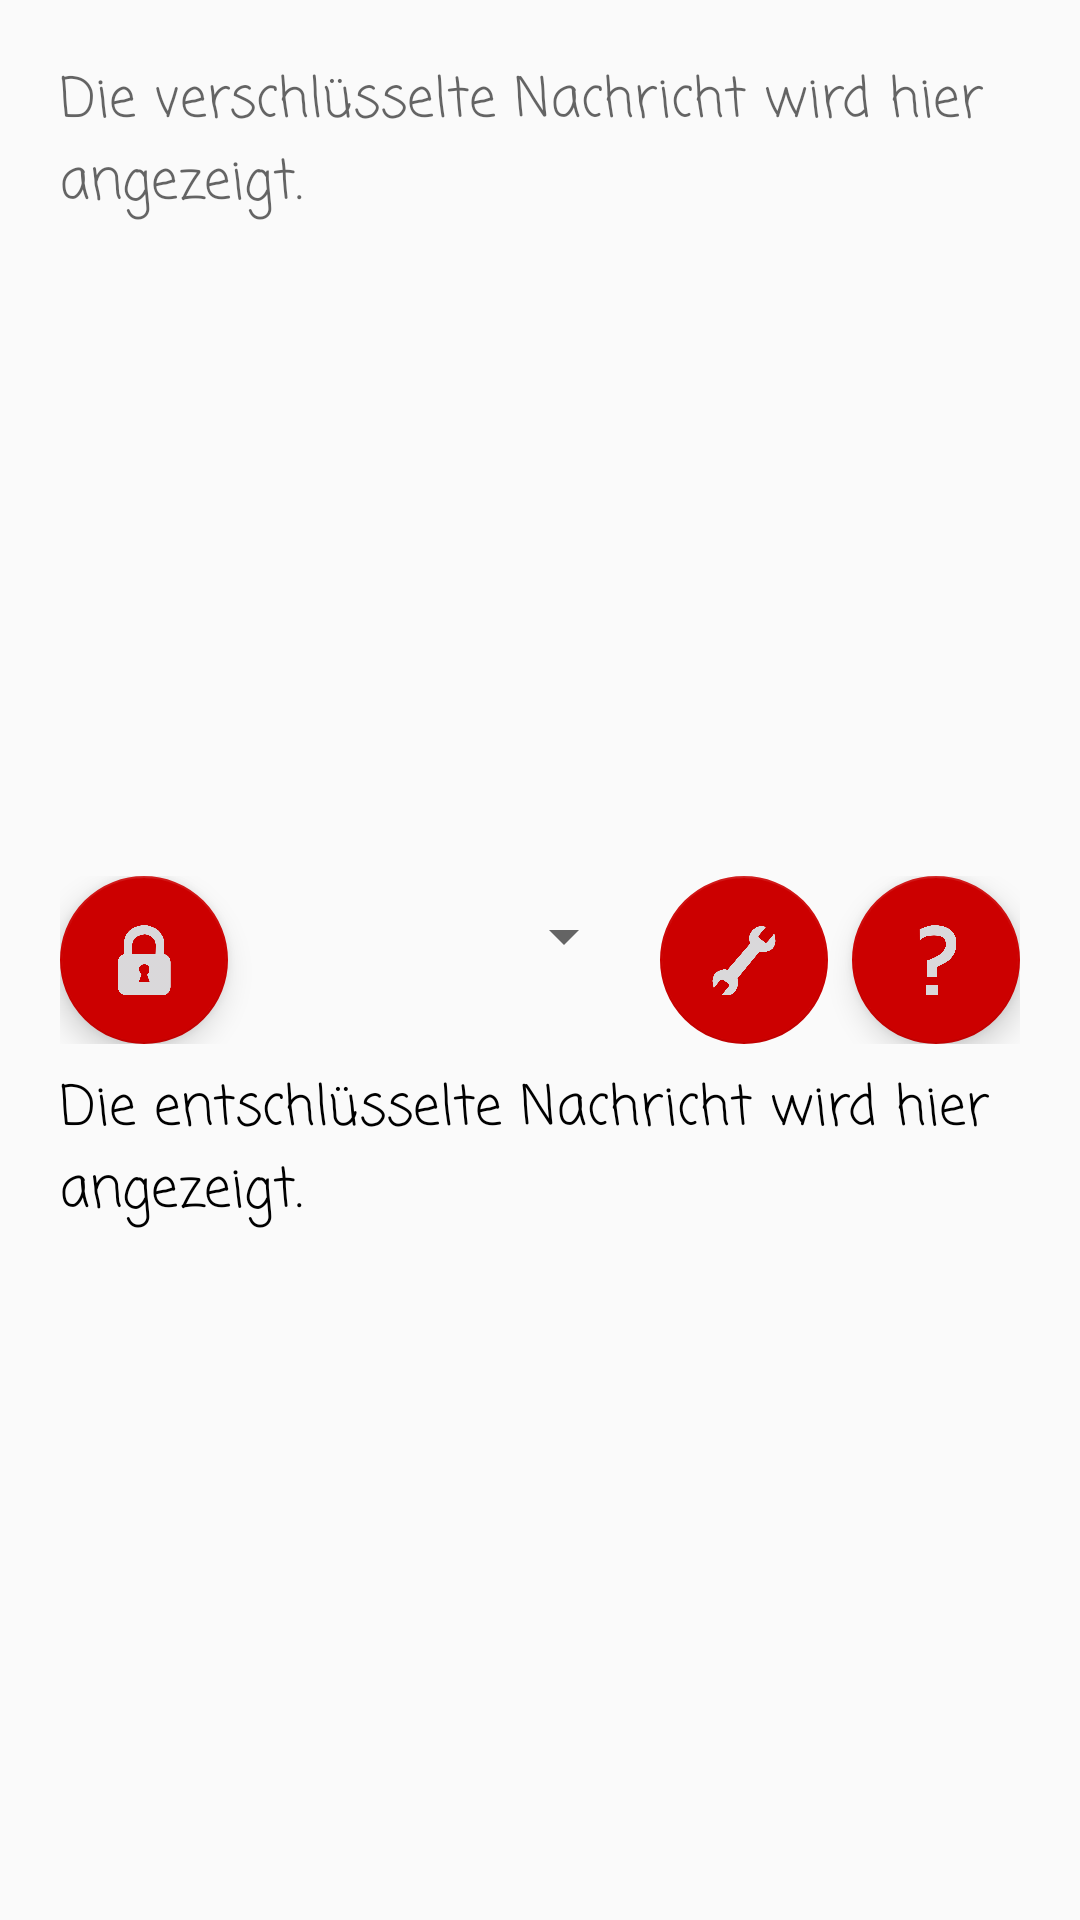

This screen was rendered from an Android layout file. Write that file and the resources it references.
<!-- AndroidManifest.xml: application theme Theme.AppCompat.Light.NoActionBar -->
<!-- res/layout/activity_eve.xml -->
<?xml version="1.0" encoding="utf-8"?>
<LinearLayout xmlns:android="http://schemas.android.com/apk/res/android"
              xmlns:app="http://schemas.android.com/apk/res-auto"
              xmlns:tools="http://schemas.android.com/tools"
              android:layout_width="match_parent"
              android:layout_height="match_parent"
              android:orientation="vertical"
              android:padding="@dimen/margin_screen">

    <EditText
        android:id="@+id/activity_eve_text_encrypted"
        android:layout_width="match_parent"
        android:layout_height="@dimen/height_min_textbox_halfscreen"
        android:layout_weight="1"
        android:background="@null"
        android:gravity="top"
        android:hint="@string/empty_text_encrypted"
        android:importantForAccessibility="no"
        android:importantForAutofill="no"
        android:inputType="textMultiLine"
        android:textAppearance="@style/font_msg_default"
        android:focusable="false"/> 

    <LinearLayout
        android:layout_width="match_parent"
        android:layout_height="wrap_content"
        android:layout_gravity="center_vertical"
        android:layout_marginTop="@dimen/margin_distance"
        android:layout_marginBottom="@dimen/margin_distance"
        android:layout_weight="0"
        android:orientation="horizontal">

        <android.support.design.widget.FloatingActionButton
            android:id="@+id/activity_eve_button_decrypt"
            android:layout_width="wrap_content"
            android:layout_height="wrap_content"
            android:layout_gravity="center_vertical"
            android:clickable="true"
            android:src="@drawable/lock"
            app:backgroundTint="@color/colorEve" />

        <Spinner
            android:id="@+id/activity_eve_spinner"
            android:layout_width="match_parent"
            android:layout_height="wrap_content"
            android:layout_marginLeft="@dimen/margin_distance"
            android:layout_marginTop="@dimen/margin_distance"
            android:layout_marginRight="@dimen/margin_distance"
            android:layout_weight="1"
            android:textAppearance="@style/font_explanation_default"/>

        <android.support.design.widget.FloatingActionButton
            android:id="@+id/activity_eve_button_cryptotools"
            android:layout_width="wrap_content"
            android:layout_height="wrap_content"
            android:clickable="true"
            android:src="@drawable/wrench"
            android:textAlignment="center"
            app:backgroundTint="@color/colorEve"
            app:elevation="0dp" />

        <android.support.design.widget.FloatingActionButton
            android:id="@+id/activity_eve_button_info"
            android:layout_width="wrap_content"
            android:layout_height="wrap_content"
            android:layout_marginStart="@dimen/margin_distance"
            android:layout_weight="0"
            android:clickable="true"
            android:src="@drawable/help"
            app:backgroundTint="@color/colorEve" />
    </LinearLayout>

    <ScrollView
        android:layout_width="match_parent"
        android:layout_height="@dimen/height_min_textbox_halfscreen"
        android:layout_weight="1">

        <TextView
            android:id="@+id/activity_eve_text_decrypted"
            android:layout_width="match_parent"
            android:layout_height="wrap_content"
            android:text="@string/empty_text_decrypted"
            android:textAppearance="@style/font_msg_default"/>
    </ScrollView>

</LinearLayout>
<!-- resources referenced by this layout -->
<resources>
  <color name="colorEve">#cc0000</color>
  <dimen name="height_min_textbox_halfscreen">500dp</dimen>
  <dimen name="margin_distance">8dp</dimen>
  <dimen name="margin_screen">20dp</dimen>
  <!-- drawable help: png bitmap (drawable, 10083 bytes) -->
  <!-- drawable lock: png bitmap (drawable, 13318 bytes) -->
  <!-- drawable wrench: png bitmap (drawable, 16261 bytes) -->
  <string name="empty_text_decrypted">Die entschlüsselte Nachricht wird hier angezeigt.</string>
  <string name="empty_text_encrypted">Die verschlüsselte Nachricht wird hier angezeigt.</string>
  <style name="font_explanation_default">
          <item name="android:textSize">16sp</item>
          <item name="android:fontFamily">sans-serif</item>
      </style>
  <style name="font_msg_default">
          <item name="android:textSize">18sp</item>
          <item name="android:fontFamily">casual</item>
      </style>
</resources>
